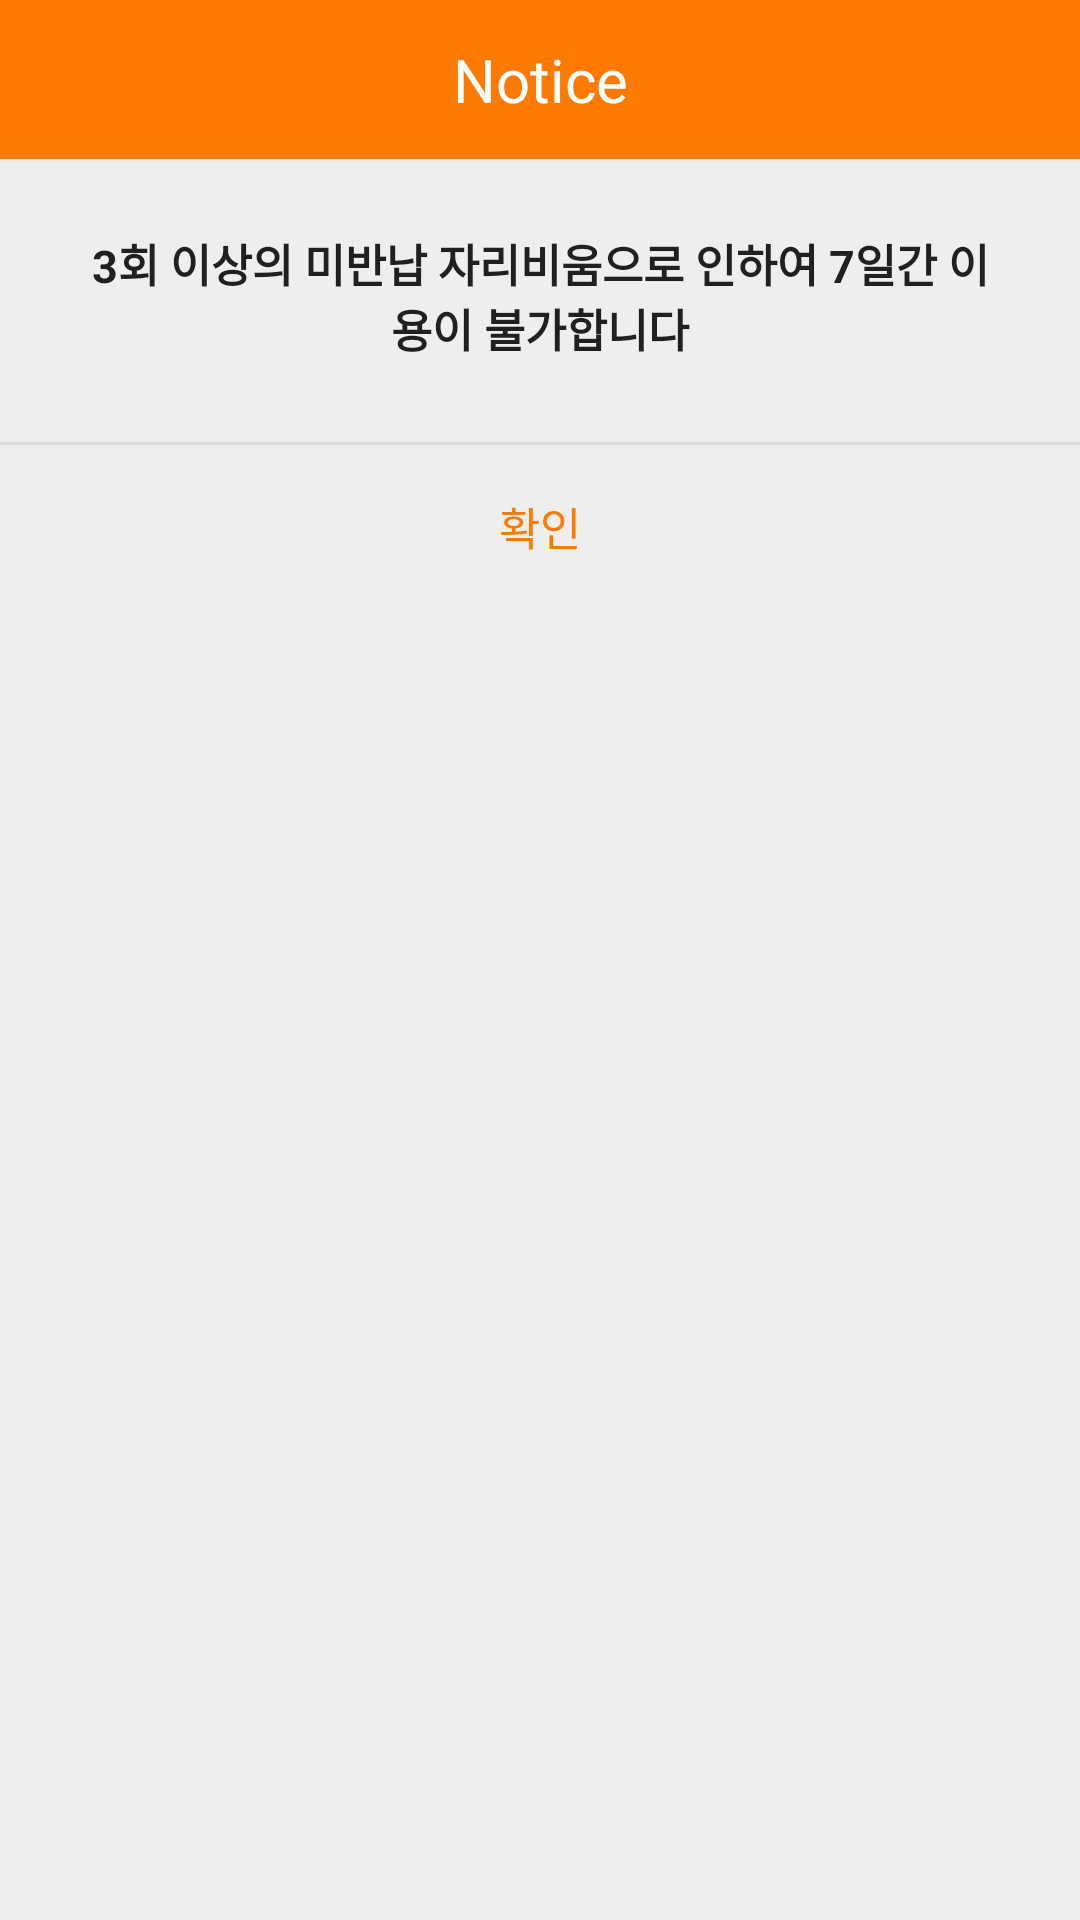

Layout XML and referenced resources for this Android screen:
<!-- AndroidManifest.xml: application theme AppTheme.NoActionBar -->
<!-- res/layout/message.xml -->
<?xml version="1.0" encoding="utf-8"?>
<LinearLayout xmlns:android="http://schemas.android.com/apk/res/android"
    android:background="#eeeeee"
    android:orientation="vertical"
    android:layout_width="300dp"
    android:layout_height="wrap_content">

    
    <LinearLayout
        android:orientation="horizontal"
        android:layout_width="match_parent"
        android:layout_height="wrap_content">
        <TextView
            android:text="Notice"
            android:textSize="20sp"
            android:textColor="#fff"
            android:gravity="center"
            android:background="#ff7a00"
            android:layout_width="match_parent"
            android:layout_height="53dp" />
    </LinearLayout>
    

    
    <LinearLayout
        android:padding="24dp"
        android:orientation="vertical"
        android:layout_width="match_parent"
        android:layout_height="wrap_content">
        <TextView
            android:id="@+id/txtText"
            android:text="3회 이상의 미반납 자리비움으로 인하여 7일간 이용이 불가합니다"
            android:textSize="15sp"
            android:typeface="normal"
            android:textStyle="bold"
            android:textColor="#000"
            android:alpha="0.87"
            android:gravity="center"
            android:layout_marginBottom="3dp"
            android:layout_width="match_parent"
            android:layout_height="wrap_content" />
    </LinearLayout>
    

    <View
        android:background="#66bdbdbd"
        android:layout_width="match_parent"
        android:layout_height="1dp" />

    
    <LinearLayout
        android:orientation="horizontal"
        android:gravity="center"
        android:layout_width="match_parent"
        android:layout_height="wrap_content">
        <Button
            android:id="@+id/okBtn"
            android:text="확인"
            android:textSize="15sp"
            android:textColor="#ff7a00"
            android:padding="16dp"
            android:gravity="center"
            android:background="#00000000"
            android:layout_width="match_parent"
            android:layout_height="53dp"
            android:onClick="mOnClose"/>
    </LinearLayout>
    
</LinearLayout>
<!-- resources referenced by this layout -->
<resources>
  <style name="AppTheme.NoActionBar">
          <item name="windowActionBar">false</item>
          <item name="windowNoTitle">true</item>
          <item name="android:windowDrawsSystemBarBackgrounds">true</item>
          <item name="android:statusBarColor">#590C57</item>
      </style>
</resources>
